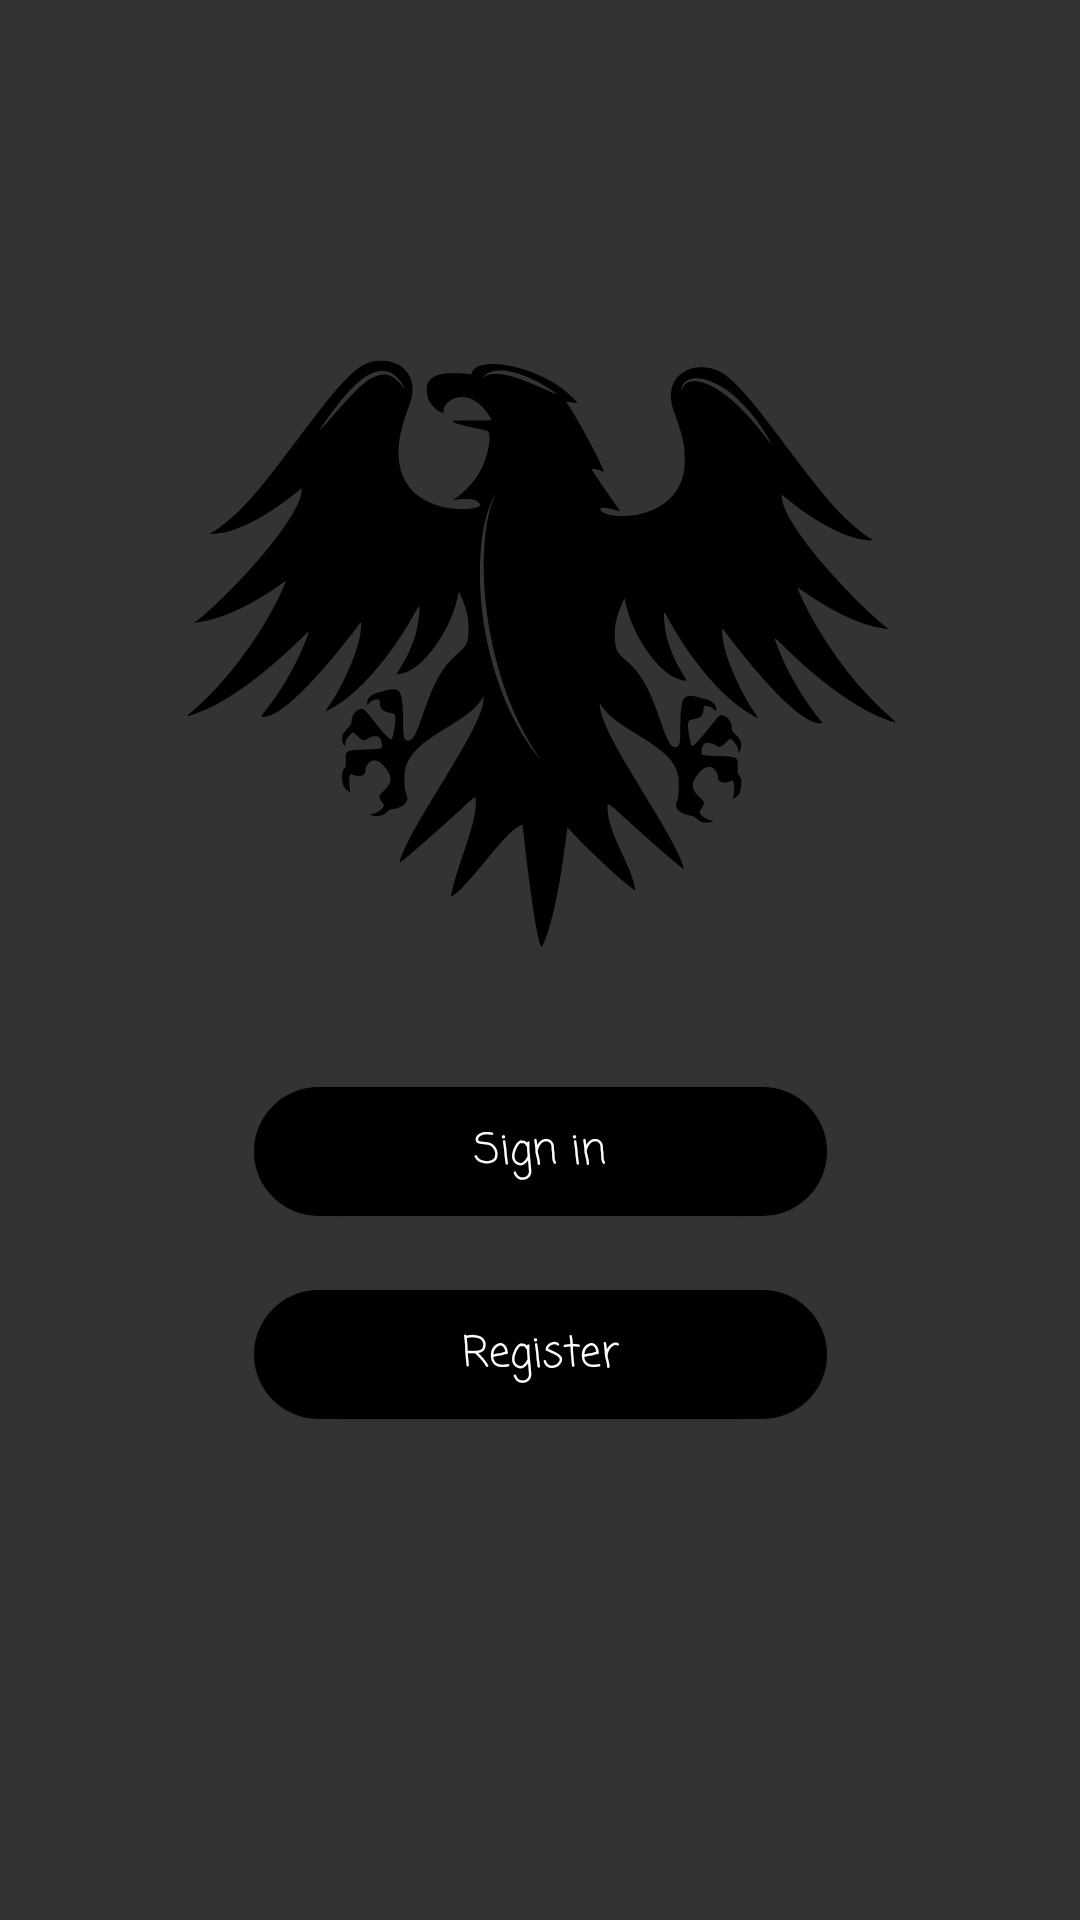

Layout XML and referenced resources for this Android screen:
<!-- AndroidManifest.xml: application theme Theme.Lab5 -->
<!-- res/layout/init_scene.xml -->
<?xml version="1.0" encoding="utf-8"?>
<androidx.constraintlayout.widget.ConstraintLayout xmlns:android="http://schemas.android.com/apk/res/android"
    xmlns:app="http://schemas.android.com/apk/res-auto"
    xmlns:tools="http://schemas.android.com/tools"
    android:layout_width="match_parent"
    android:layout_height="match_parent"
    android:background="#333333"
    android:forceDarkAllowed="false">


    <Button
        android:id="@+id/enterButton"
        style="@style/ButtonStyle"
        android:layout_width="191dp"
        android:layout_height="43dp"
        android:text="Sign in"
        android:fontFamily="casual"
        app:layout_constraintBottom_toBottomOf="parent"
        app:layout_constraintEnd_toEndOf="parent"
        app:layout_constraintStart_toStartOf="parent"
        app:layout_constraintTop_toTopOf="parent"
        app:layout_constraintVertical_bias="0.607" />

    <Button
        android:id="@+id/regButton"
        style="@style/ButtonStyle"
        android:layout_width="191dp"
        android:layout_height="43dp"
        android:text="Register"
        android:fontFamily="casual"
        app:layout_constraintBottom_toBottomOf="parent"
        app:layout_constraintEnd_toEndOf="parent"
        app:layout_constraintStart_toStartOf="parent"
        app:layout_constraintTop_toTopOf="parent"
        app:layout_constraintVertical_bias="0.72" />

    <ImageView
        android:id="@+id/imageView"
        android:layout_width="237dp"
        android:layout_height="362dp"
        app:layout_constraintBottom_toBottomOf="parent"
        app:layout_constraintEnd_toEndOf="parent"
        app:layout_constraintStart_toStartOf="parent"
        app:layout_constraintTop_toTopOf="parent"
        app:layout_constraintVertical_bias="0.151"
        android:src="@drawable/ic_black_eagle_vector_image_svg" />
</androidx.constraintlayout.widget.ConstraintLayout>
<!-- resources referenced by this layout -->
<resources>
  <!-- drawable ic_black_eagle_vector_image_svg: vector/xml drawable (drawable, 8924 chars, omitted) -->
  <style name="ButtonStyle" parent="@android:style/Widget.Button">
          <item name="android:background">@drawable/btn</item>
          <item name="android:textColor">@color/white</item>
      </style>
  <style name="Theme.Lab5" parent="Theme.MaterialComponents.DayNight.NoActionBar">
          
          <item name="colorPrimary">#1E1C2C</item>
          <item name="colorPrimaryVariant">@color/purple_700</item>
          <item name="colorOnPrimary">@color/white</item>
  
          
          <item name="colorSecondary">@color/teal_200</item>
          <item name="colorSecondaryVariant">@color/teal_700</item>
          <item name="colorOnSecondary">@color/black</item>
          
          <item name="android:statusBarColor" tools:targetApi="l">@color/black</item>
          
      </style>
  <!-- drawable btn (drawable) -->
  <?xml version="1.0" encoding="utf-8"?>
  <shape xmlns:android="http://schemas.android.com/apk/res/android"
      android:shape="rectangle">
      <corners android:radius="30dp"/>
      <solid android:color="#000000"/>
  </shape>
  <color name="white">#FFFFFFFF</color>
  <color name="purple_700">#FF3700B3</color>
  <color name="teal_200">#FF03DAC5</color>
  <color name="teal_700">#FF018786</color>
  <color name="black">#FF000000</color>
</resources>
